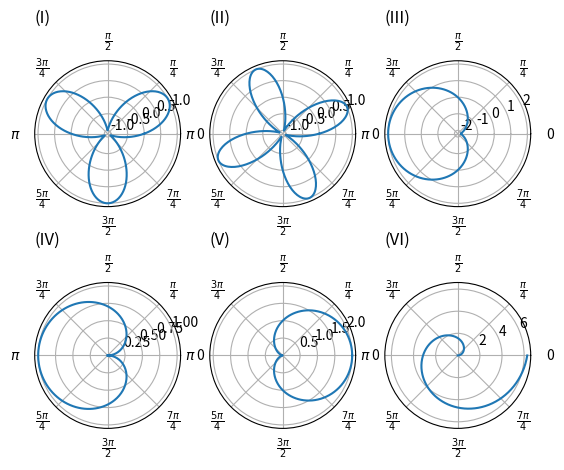

Here is the Python script that generated this plot: (Note: this script raises an exception after producing the figure.)
import matplotlib.pyplot as plt
import numpy as np
import os



# Set angular coordinates (angle, polar angle)
x = np.linspace(0, 2 * np.pi, 400)


# Set radial coordinates (radius), the distance from the pole
y00 = np.sin(3 * x)
y01 = np.sin(4 * x)
y02 = -2 * np.cos(x)
y10 = np.sin(0.5*x)
y11 = 1 + np.cos(x)
y12 = x


# Six polar axes
f, axarr = plt.subplots(2, 3, subplot_kw=dict(projection='polar'))

axarr[0, 0].plot(x, y00)
axarr[0, 0].set_title('(I)', loc='left')
axarr[0, 1].plot(x, y01)
axarr[0, 1].set_title('(II)', loc='left')
axarr[0, 2].plot(x, y02)
axarr[0, 2].set_title('(III)', loc='left')
axarr[1, 0].plot(x, y10)
axarr[1, 0].set_title('(IV)', loc='left')
axarr[1, 1].plot(x, y11)
axarr[1, 1].set_title('(V)', loc='left')
axarr[1, 2].plot(x, y12)
axarr[1, 2].set_title('(VI)', loc='left')


# Fine-tune figure; make subplots farther from each other.
f.subplots_adjust(hspace=0.5)

# Set polar labels in radian instead of degree
xT=plt.xticks()[0]
xL=['0',r'$\frac{\pi}{4}$',r'$\frac{\pi}{2}$',r'$\frac{3\pi}{4}$',\
    r'$\pi$',r'$\frac{5\pi}{4}$',r'$\frac{3\pi}{2}$',r'$\frac{7\pi}{4}$']
plt.setp(axarr, xticks=xT, xticklabels=xL)



# Present the graph
figManager = plt.get_current_fig_manager()
figManager.window.showMaximized() # Maximize the graph

# Save graphes in eps and png in the same folder
script_dir = os.path.dirname(__file__) 
filename_eps = script_dir + '/polar.eps'
filename_png = script_dir + '/polar.png'
f.savefig(filename_eps)
f.savefig(filename_png)

plt.show()